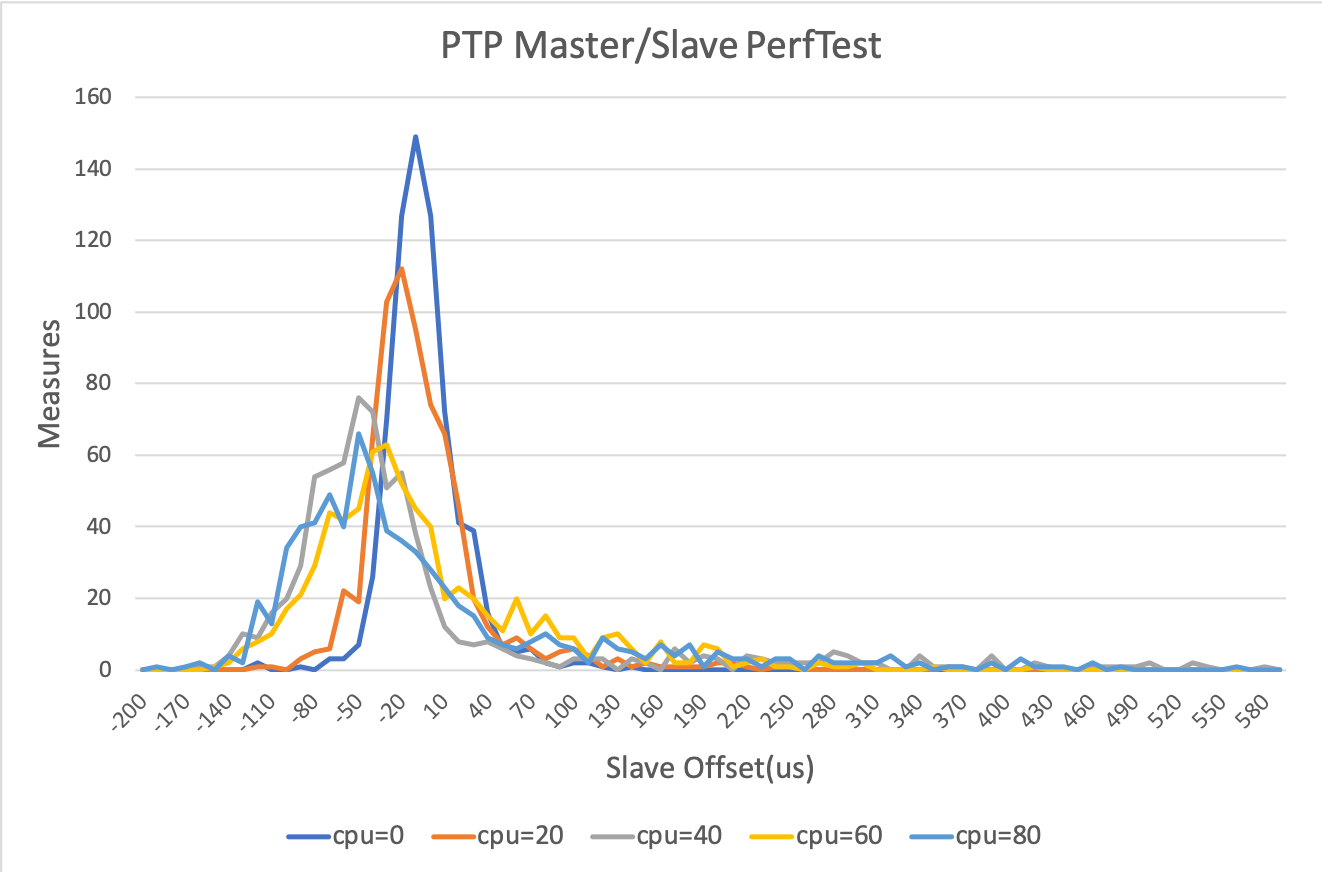

The data file committed next to this chart (first rows):
cpu=0, cpu=20, cpu=40, cpu=60, cpu=80
-7.349, 13.91, -10.21, 78.99, -137.1
-22.44, -23.32, -71.38, -92.31, -49.93
1.799, -16.62, 394.2, 68.58, 427.7
-9.668, -2.365, 41.29, -70.44, -0.727
2.879, 13.97, -138.4, -49.55, -48.35
102.3, -58.73, -33.42, -84.24, -87.74
-20.44, -18, 176.7, -106.9, -90.08
-21.87, -21.94, -42.9, 173, 228.6
8.618, -64.75, -3.133, -8.525, -83.4
-15.32, -56.89, -67.22, -26.72, 335.8
2.969, 360.1, -54.5, -33.08, -60.15
25.39, -68.81, -33.18, -32.95, -112.1
-3.279, -24.72, -77.36, 167.1, -82
-49.17, -76.11, -42.72, -66.85, 168
3.712, -11.23, 141.3, -108.9, -118.6
-3.028, -17.23, -39.7, -36.2, -54.34
2.199, -27.27, -6.001, 23.06, -68.73
-10.45, 38.32, -73.77, -57.7, 155.9
0.279, -55.57, -10.93, -51.57, -77.75
3.939, -7.194, -53.71, -27.57, 414.9
0.175, 214.5, 343.4, -51.48, -33.77
-2.185, -12.87, -69.81, 42.33, -46.84
12.12, -3.47, -62.89, 127.2, 213.5
12.02, 240.7, -72.89, -89.69, -69.12
-11.72, -28.17, 377.9, -13.06, -89.72
-15.84, 0.764, -35.55, -22.57, 301.7
28.57, -16.05, -44.71, -85.91, -111.1
-26.71, 22.77, 184.9, -46.37, -78.35
-11.67, -14.96, -21.91, 18.49, -81.8
3.597, 0.931, -56.09, -30.02, 217.6
20.35, 74.69, -72.48, 13.91, -27.77
113.5, 10.45, -45.35, 164.5, -65.13
-23.34, -17.3, -62.68, 14.24, -98.91
-16.02, 94.97, -114.9, -43.5, 280
1.786, 10.65, -52.32, 131.3, -62
17.33, -12.04, -88.36, -19.11, -75.46
-37.83, 11.4, -38.95, 81.57, 128.2
44.59, -39.29, -134.4, -18.81, -78.95
-5.073, -22.68, -68.69, -62.84, -92.06
24.03, 75.35, -62.02, -64.52, -33.43
-0.77, 32.04, -77.13, -14.49, -102
-7.744, -60.91, -55.39, -2.156, 154.2
19.23, -12.13, -27.68, -5.766, -73.93
-8.758, -38.03, -47.02, -19.44, -112.2
-33.33, -31.25, -36.49, 60.17, -91.44
16.87, -35.84, -53.2, 58.53, 55.59
-26.83, -25.95, -35.31, -43.77, -16.11
-7.91, 6.14, -12.33, -24.46, -43.3
38.08, -23.68, -74.47, 2.319, -97.62
5.866, 1.685, -34.91, -40.41, -84.04
-66.78, -14.1, -46.11, -125.7, 314.2
0.861, -12.92, -104.6, -120.4, 173.3
-9.656, -8.433, -15.43, -34.63, 185.2
-7.209, -18.67, 289.3, 24.09, -166.9
-1.213, -9.705, -39.28, 199.5, -85.72
4.713, -7.019, -79.42, -72.02, 82.57
44.29, 3.252, -55.08, 49.55, -11.05
17.48, -11.21, -31.23, -34.23, -111.5
74.48, -57.68, -74.37, -82.72, -113
-33.69, 25.04, 299.1, 85.35, 147.5
... 649 more rows
